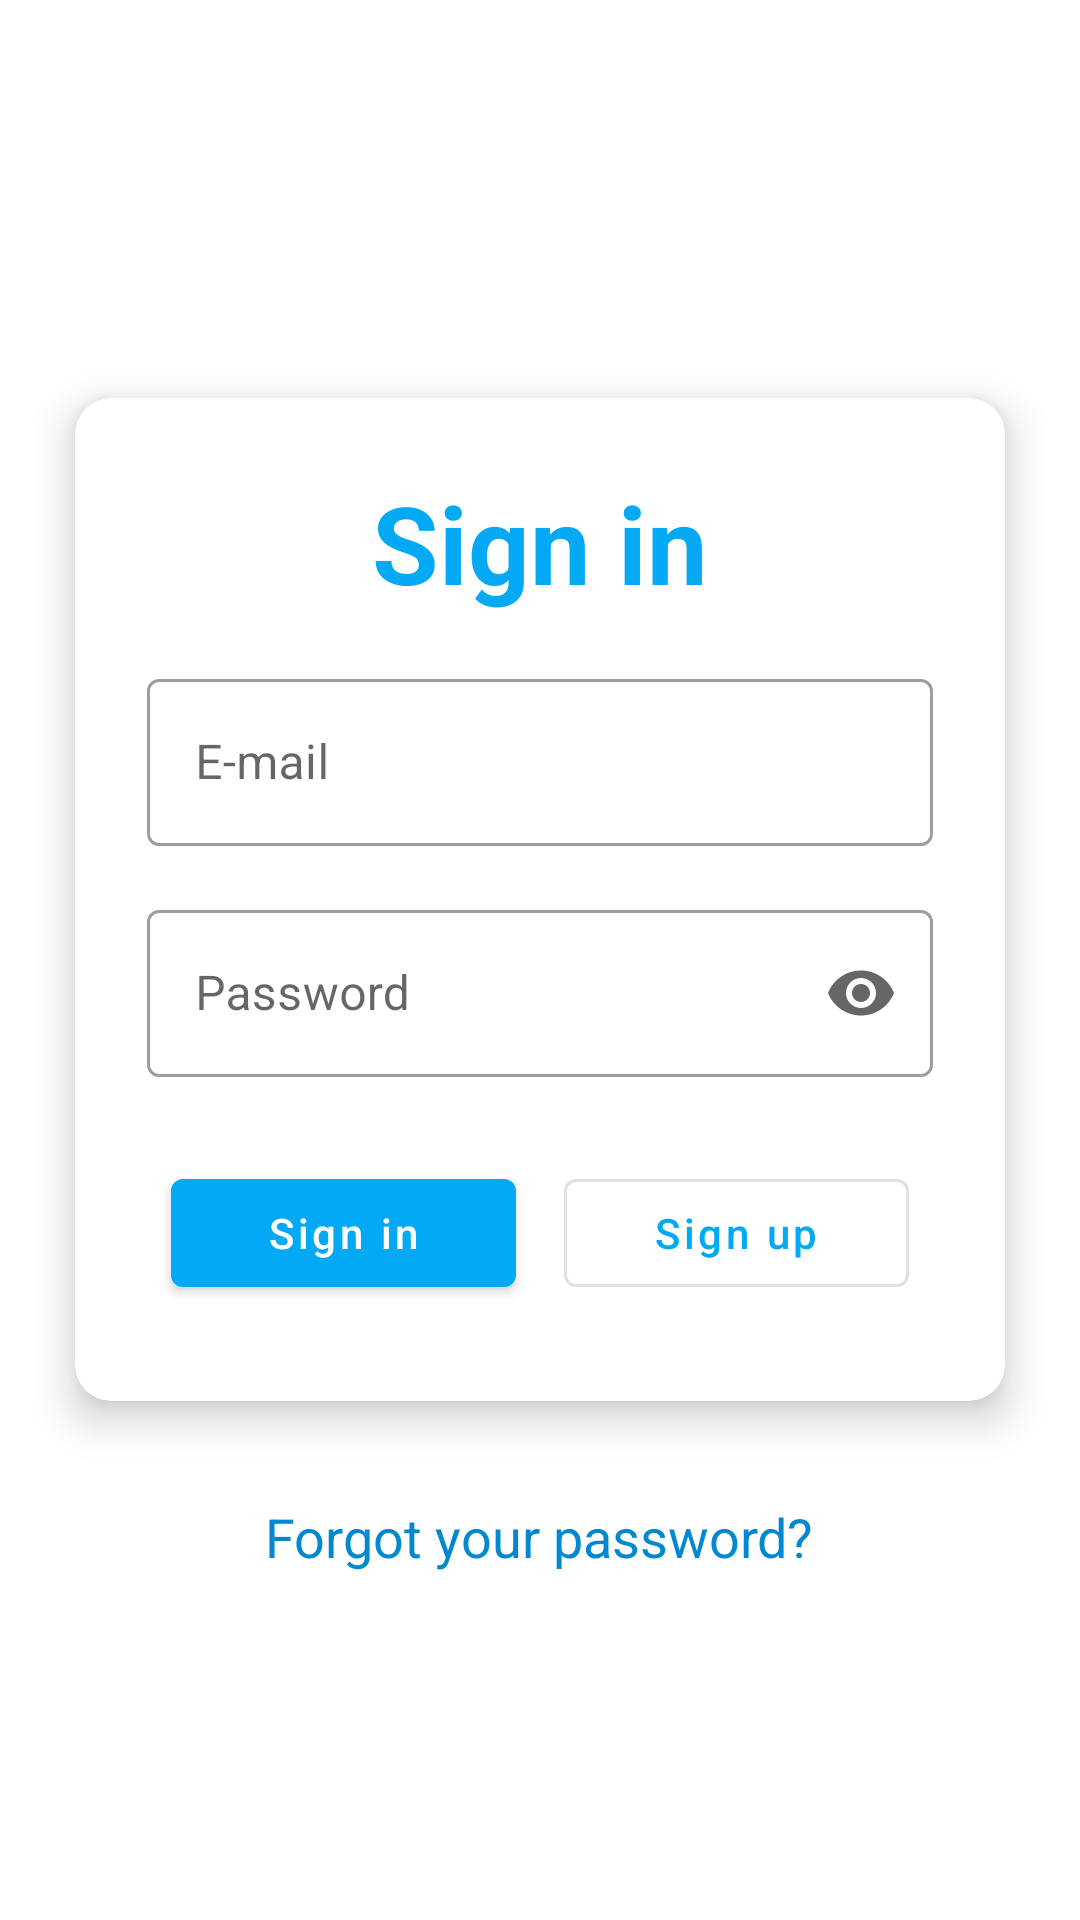

Reconstruct the res/layout file that produces this screen, plus the resources it refers to.
<!-- AndroidManifest.xml: application theme Theme.ECommerceApp -->
<!-- res/layout/fragment_sign_in.xml -->
<?xml version="1.0" encoding="utf-8"?>
<LinearLayout xmlns:android="http://schemas.android.com/apk/res/android"
    xmlns:app="http://schemas.android.com/apk/res-auto"
    xmlns:tools="http://schemas.android.com/tools"
    android:layout_width="match_parent"
    android:layout_height="match_parent"
    android:gravity="center"
    android:orientation="vertical"
    tools:context=".view.sign.SignInFragment">


    <androidx.cardview.widget.CardView
        android:layout_width="match_parent"
        android:layout_height="wrap_content"
        android:layout_margin="25dp"
        app:cardCornerRadius="12dp"
        app:cardElevation="8dp">

        <androidx.core.widget.NestedScrollView
            android:layout_width="match_parent"
            android:layout_height="wrap_content">


        <LinearLayout
            android:layout_width="match_parent"
            android:layout_height="wrap_content"
            android:layout_gravity="center_horizontal"
            android:orientation="vertical"
            android:padding="24dp">


            <TextView
                android:id="@+id/signInText"
                android:layout_width="match_parent"
                android:layout_height="wrap_content"
                android:text="Sign in"
                android:textAlignment="center"
                android:textColor="@color/blue_500"
                android:textSize="36sp"
                android:textStyle="bold" />


            <com.google.android.material.textfield.TextInputLayout
                android:layout_width="match_parent"
                android:layout_height="wrap_content"
                android:layout_marginTop="16dp"
                app:startIconDrawable="@drawable/ic_email"
                style="@style/Widget.MaterialComponents.TextInputLayout.OutlinedBox">

                <com.google.android.material.textfield.TextInputEditText
                    android:id="@+id/emailET"
                    android:layout_width="match_parent"
                    android:layout_height="wrap_content"
                    android:inputType="textEmailAddress"
                    android:hint="E-mail"
                    />

            </com.google.android.material.textfield.TextInputLayout>

            <com.google.android.material.textfield.TextInputLayout
                android:layout_width="match_parent"
                android:layout_height="wrap_content"
                android:layout_marginTop="16dp"
                app:endIconMode="password_toggle"
                app:startIconDrawable="@drawable/ic_lock"
                style="@style/Widget.MaterialComponents.TextInputLayout.OutlinedBox">

                <com.google.android.material.textfield.TextInputEditText
                    android:id="@+id/passwordET"
                    android:layout_width="match_parent"
                    android:layout_height="wrap_content"
                    android:inputType="textPassword"
                    android:hint="Password"
                    />

            </com.google.android.material.textfield.TextInputLayout>

            <LinearLayout
                android:layout_width="match_parent"
                android:layout_height="wrap_content"
                android:orientation="horizontal"
                android:layout_marginTop="20dp">


            <com.google.android.material.button.MaterialButton
                android:id="@+id/signInButton"
                android:layout_width="0dp"
                android:layout_height="wrap_content"
                android:layout_weight="1"
                android:layout_margin="8dp"
                android:textAllCaps="false"
                android:text="Sign in"
                />

            <com.google.android.material.button.MaterialButton
                android:id="@+id/signupButton"
                android:layout_width="0dp"
                android:layout_height="wrap_content"
                android:layout_weight="1"
                android:layout_margin="8dp"
                android:textAllCaps="false"
                android:text="Sign up"
                style="?attr/materialButtonOutlinedStyle"/>
            </LinearLayout>

        </LinearLayout>

        </androidx.core.widget.NestedScrollView>

    </androidx.cardview.widget.CardView>

    <TextView
        android:id="@+id/forgotPasswordText"
        android:layout_width="wrap_content"
        android:layout_height="wrap_content"
        android:padding="8dp"
        android:text="Forgot your password?"
        android:textAlignment="center"
        android:textColor="@color/blue_700"
        android:textSize="18sp" />

</LinearLayout>
<!-- resources referenced by this layout -->
<resources>
  <color name="blue_500">#03A9F4</color>
  <color name="blue_700">#0288D1</color>
  <style name="Theme.ECommerceApp" parent="Theme.MaterialComponents.Light.DarkActionBar">
          
          <item name="colorPrimary">@color/blue_500</item>
          <item name="colorPrimaryVariant">@color/blue_700</item>
          <item name="colorOnPrimary">@color/white</item>
          
          <item name="colorSecondary">@color/teal_200</item>
          <item name="colorSecondaryVariant">@color/teal_700</item>
          <item name="colorOnSecondary">@color/black</item>
          
          <item name="android:statusBarColor">@android:color/transparent</item>
          
          <item name="android:textColor">@color/black</item>
  
          <item name="windowActionBar">false</item>
          <item name="windowNoTitle">true</item>
      </style>
  <color name="white">#FFFFFFFF</color>
  <color name="teal_200">#FF03DAC5</color>
  <color name="teal_700">#FF018786</color>
  <color name="black">#FF000000</color>
</resources>
